The GitHub repository mandeepsharma14/ai-product-quality-control-automation contains a labelled image folder "images" with 8 categories: blister, crack, crooked corner, delamination, good, scratch, thick paint, thin paint. Examples follow, each with its label.

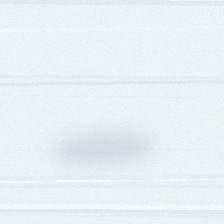
Label: thin paint

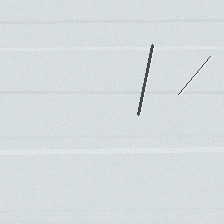
Label: scratch

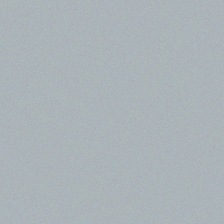
Label: good

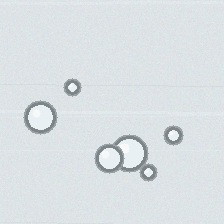
Label: blister

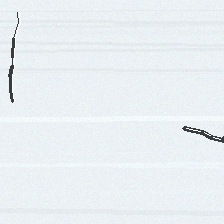
Label: crack

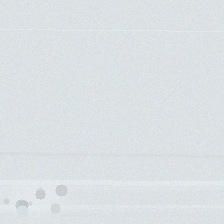
Label: thick paint
